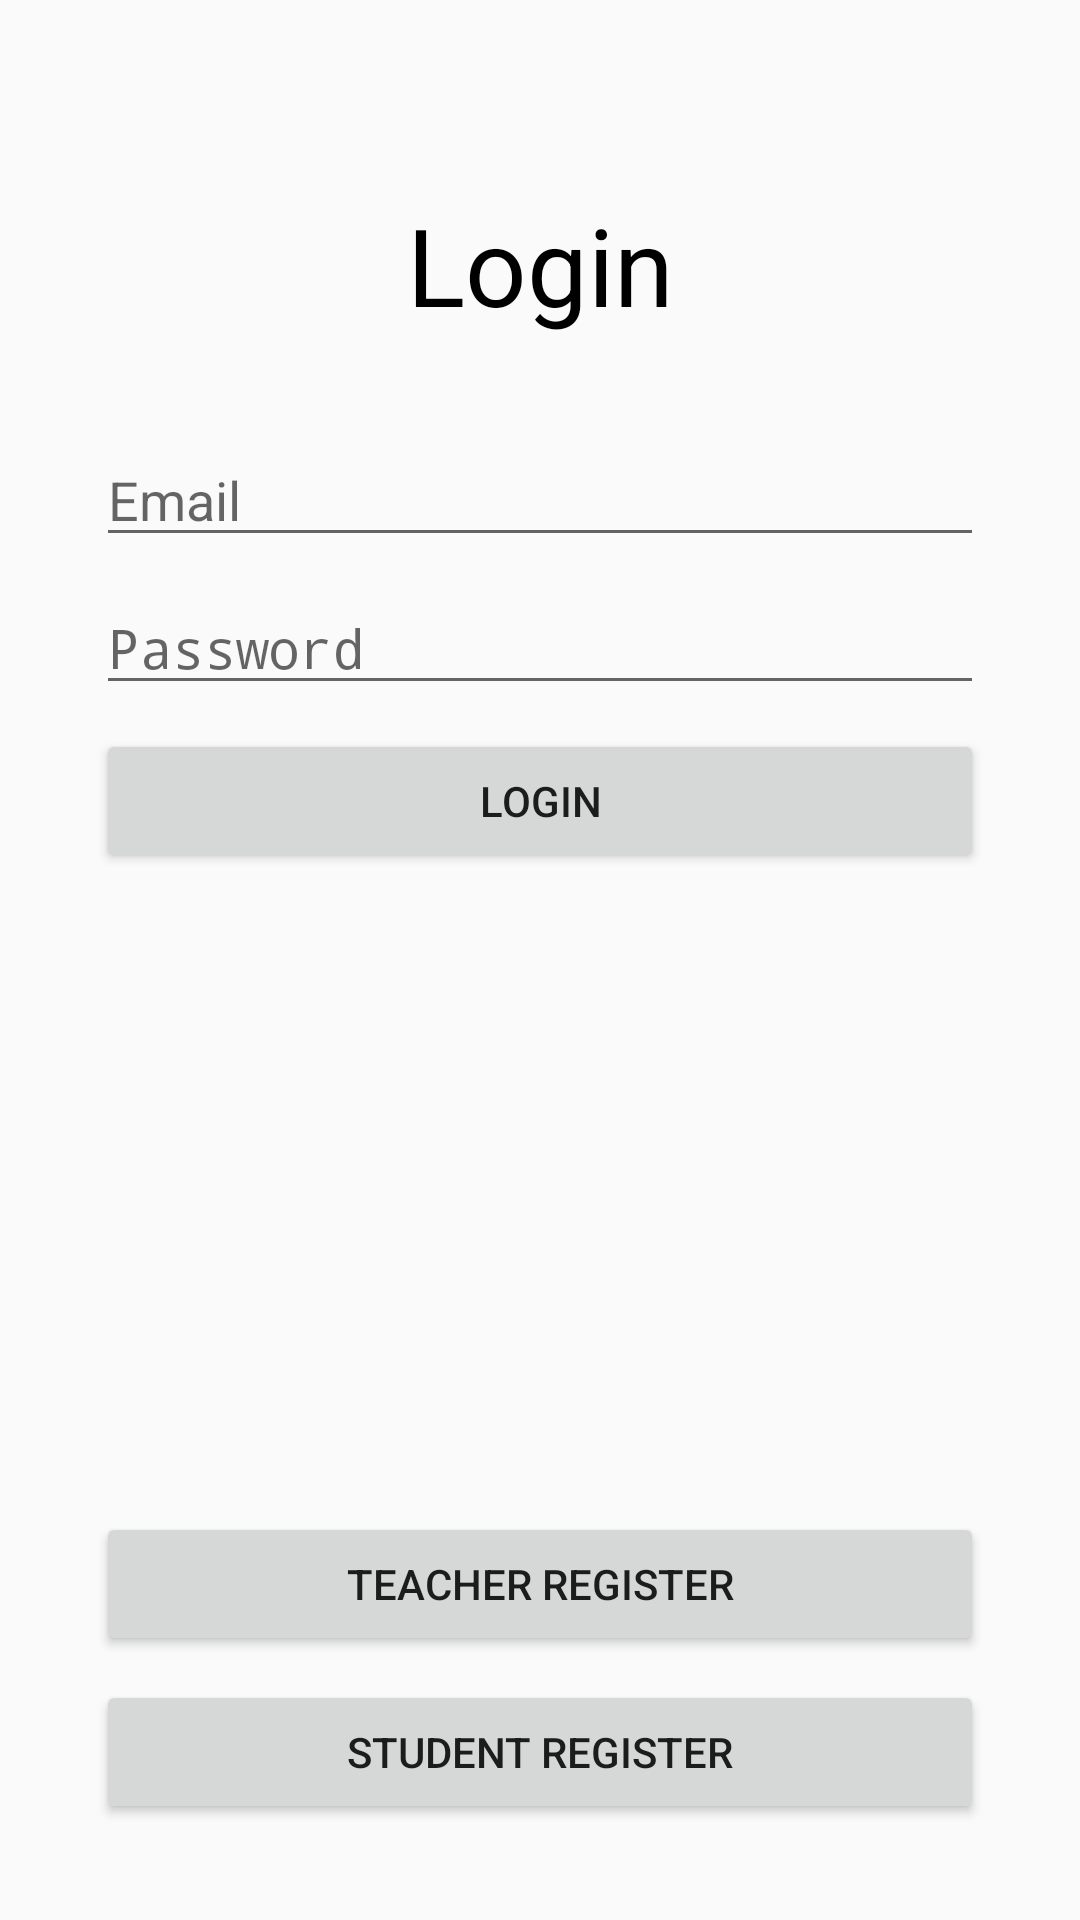

Layout XML and referenced resources for this Android screen:
<!-- AndroidManifest.xml: activity theme AppThemeNoActionBar -->
<!-- res/layout/activity_login.xml -->
<?xml version="1.0" encoding="utf-8"?>
<androidx.constraintlayout.widget.ConstraintLayout xmlns:android="http://schemas.android.com/apk/res/android"
    xmlns:app="http://schemas.android.com/apk/res-auto"
    xmlns:tools="http://schemas.android.com/tools"
    android:layout_width="match_parent"
    android:layout_height="match_parent"
    tools:context=".LoginActivity">

    <EditText
        android:id="@+id/email_input_login"
        android:layout_width="0dp"
        android:layout_height="wrap_content"
        android:layout_marginStart="32dp"
        android:layout_marginLeft="32dp"
        android:layout_marginTop="32dp"
        android:layout_marginEnd="32dp"
        android:layout_marginRight="32dp"
        android:autofillHints=""
        android:ems="10"
        android:hint="@string/email_input"
        android:inputType="textEmailAddress"
        app:layout_constraintEnd_toEndOf="parent"
        app:layout_constraintStart_toStartOf="parent"
        app:layout_constraintTop_toBottomOf="@+id/login_text" />

    <EditText
        android:id="@+id/password_input_login"
        android:layout_width="0dp"
        android:layout_height="wrap_content"
        android:layout_marginTop="8dp"
        android:autofillHints=""
        android:ems="10"
        android:hint="@string/password_input"
        android:inputType="textPassword"
        app:layout_constraintEnd_toEndOf="@+id/email_input_login"
        app:layout_constraintStart_toStartOf="@+id/email_input_login"
        app:layout_constraintTop_toBottomOf="@+id/email_input_login" />

    <Button
        android:id="@+id/login_button"
        android:layout_width="0dp"
        android:layout_height="wrap_content"
        android:layout_marginTop="8dp"
        android:text="@string/login_button"
        app:layout_constraintEnd_toEndOf="@+id/password_input_login"
        app:layout_constraintStart_toStartOf="@+id/password_input_login"
        app:layout_constraintTop_toBottomOf="@+id/password_input_login" />

    <TextView
        android:id="@+id/login_text"
        android:layout_width="wrap_content"
        android:layout_height="wrap_content"
        android:layout_marginStart="32dp"
        android:layout_marginLeft="32dp"
        android:layout_marginTop="64dp"
        android:layout_marginEnd="32dp"
        android:layout_marginRight="32dp"
        android:text="@string/login_text"
        android:textColor="@android:color/primary_text_light"
        android:textSize="36sp"
        app:fontFamily="casual"
        app:layout_constraintEnd_toEndOf="parent"
        app:layout_constraintStart_toStartOf="parent"
        app:layout_constraintTop_toTopOf="parent" />

    <Button
        android:id="@+id/login_to_register_button_student"
        android:layout_width="0dp"
        android:layout_height="wrap_content"
        android:layout_marginStart="32dp"
        android:layout_marginLeft="32dp"
        android:layout_marginEnd="32dp"
        android:layout_marginRight="32dp"
        android:layout_marginBottom="32dp"
        android:text="@string/register_student_text"
        app:layout_constraintBottom_toBottomOf="parent"
        app:layout_constraintEnd_toEndOf="parent"
        app:layout_constraintStart_toStartOf="parent" />

    <Button
        android:id="@+id/login_to_register_button_teacher"
        android:layout_width="0dp"
        android:layout_height="wrap_content"
        android:layout_marginBottom="8dp"
        android:text="@string/register_teacher_text"
        app:layout_constraintBottom_toTopOf="@+id/login_to_register_button_student"
        app:layout_constraintEnd_toEndOf="@+id/login_to_register_button_student"
        app:layout_constraintHorizontal_bias="0.0"
        app:layout_constraintStart_toStartOf="@+id/login_to_register_button_student" />

    <ProgressBar
        android:id="@+id/progress_bar_login"
        style="?android:attr/progressBarStyle"
        android:layout_width="wrap_content"
        android:layout_height="wrap_content"
        android:background="@drawable/common_google_signin_btn_icon_light_normal_background"
        android:elevation="10dp"
        app:layout_constraintBottom_toBottomOf="parent"
        app:layout_constraintEnd_toEndOf="parent"
        app:layout_constraintStart_toStartOf="parent"
        app:layout_constraintTop_toTopOf="parent" />

</androidx.constraintlayout.widget.ConstraintLayout>
<!-- resources referenced by this layout -->
<resources>
  <string name="email_input">Email</string>
  <string name="login_button">Login</string>
  <string name="login_text">Login</string>
  <string name="password_input">Password</string>
  <string name="register_student_text">Student Register</string>
  <string name="register_teacher_text">Teacher Register</string>
  <style name="AppThemeNoActionBar" parent="Theme.AppCompat.Light.NoActionBar">
          
          <item name="colorPrimary">@color/colorPrimary</item>
          <item name="colorPrimaryDark">@color/colorPrimaryDark</item>
          <item name="colorAccent">@color/colorAccent</item>
      </style>
  <color name="colorPrimary">#008577</color>
  <color name="colorPrimaryDark">#00574B</color>
  <color name="colorAccent">#D81B60</color>
</resources>
